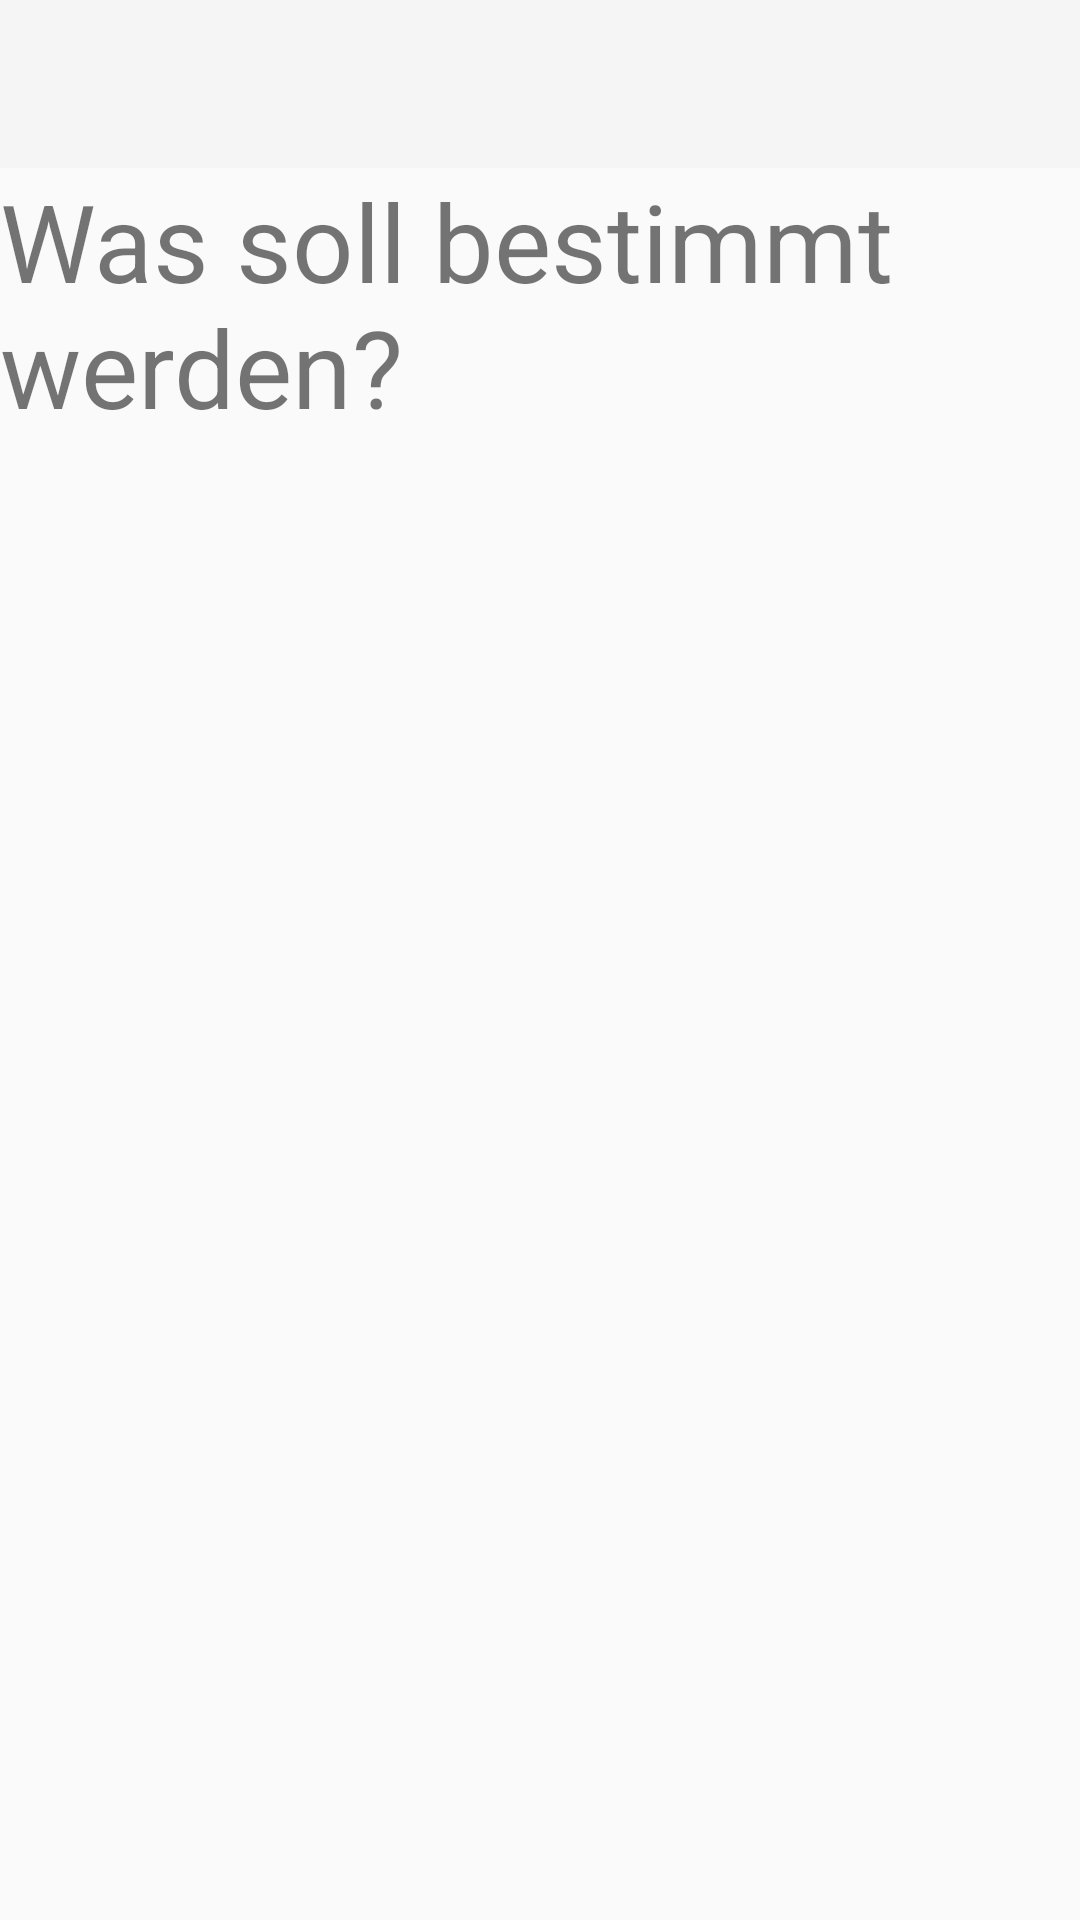

Here is an Android app screen rendered from its layout file. Give the layout XML and the strings, colors and styles it references.
<!-- AndroidManifest.xml: application theme AppTheme -->
<!-- res/layout/activity_start.xml -->
<?xml version="1.0" encoding="utf-8"?>
<androidx.constraintlayout.widget.ConstraintLayout
        xmlns:android="http://schemas.android.com/apk/res/android"
        xmlns:tools="http://schemas.android.com/tools"
        xmlns:app="http://schemas.android.com/apk/res-auto"
        android:layout_width="match_parent"
        android:layout_height="match_parent"
        tools:context=".ResultActivity">
    <androidx.appcompat.widget.Toolbar
            android:layout_width="0dp"
            android:layout_height="wrap_content"
            android:background="?attr/colorPrimary"
            android:theme="?attr/actionBarTheme"
            android:minHeight="?attr/actionBarSize" app:layout_constraintTop_toTopOf="parent"
            android:id="@+id/toolbar" app:layout_constraintStart_toStartOf="parent"
            app:layout_constraintEnd_toEndOf="parent" app:layout_constraintHorizontal_bias="1.0"/>
    <TextView
            android:text="Was soll bestimmt werden?"
            android:layout_width="0dp"
            android:layout_height="wrap_content" android:id="@+id/textView"
            app:layout_constraintTop_toBottomOf="@+id/toolbar" app:layout_constraintEnd_toEndOf="parent"
            app:layout_constraintStart_toStartOf="parent" android:textSize="36sp"/>
    <ScrollView
            android:layout_width="0dp"
            android:layout_height="wrap_content"
            app:layout_constraintStart_toStartOf="parent"
            app:layout_constraintEnd_toEndOf="parent" android:id="@+id/scrollView"
            app:layout_constraintHorizontal_bias="0.5"
            app:layout_constraintTop_toBottomOf="@+id/textView">
        <LinearLayout android:layout_width="match_parent" android:layout_height="wrap_content"
                      android:orientation="vertical">
            <RadioGroup
                    android:layout_width="match_parent"
                    android:layout_height="match_parent" android:id="@+id/RadioGroup"/>
        </LinearLayout>
    </ScrollView>
</androidx.constraintlayout.widget.ConstraintLayout>
<!-- resources referenced by this layout -->
<resources>
  <style name="AppTheme" parent="Theme.AppCompat.DayNight">
          <item name="windowActionBar">false</item>
          <item name="windowNoTitle">true</item>
      </style>
</resources>
